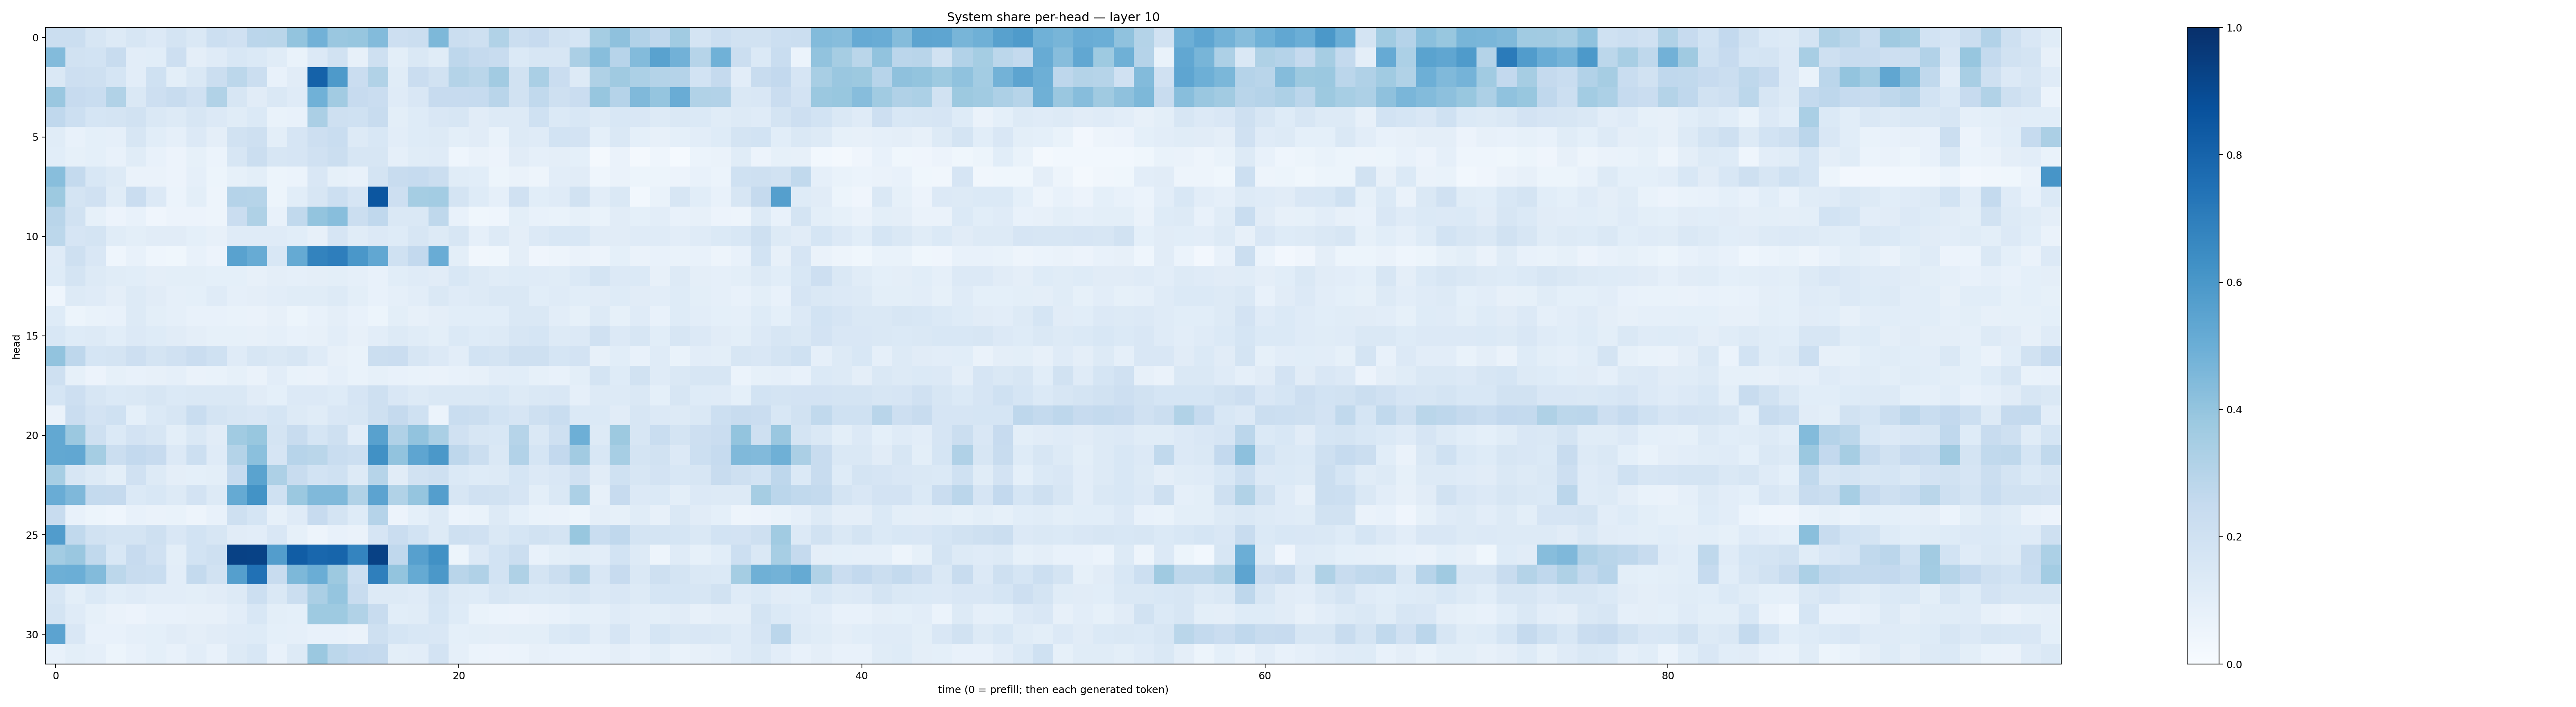

The table this chart was drawn from, first rows:
0.22551352, 0.22422399, 0.15908504, 0.1321443, 0.16088878, 0.13479303, 0.1769246, 0.14729294, 0.21750788, 0.19644828, 0.28267258, 0.28607878, 0.40012556, 0.48313445, 0.3851869, 0.392444, 0.4390737, 0.21361487, 0.22464877, 0.45440182, 0.22461656, 0.20873415, 0.31537333, 0.22462238
0.4381, 0.1949, 0.1863, 0.2421, 0.1049, 0.1073, 0.2117, 0.09495, 0.1182, 0.1545, 0.1383, 0.1153, 0.0689, 0.1338, 0.1938, 0.08134, 0.2082, 0.09918, 0.1468, 0.116, 0.2771, 0.2528, 0.2421, 0.1406
0.144, 0.2136, 0.2054, 0.1704, 0.1023, 0.2, 0.1014, 0.1415, 0.225, 0.2792, 0.2261, 0.07089, 0.1123, 0.8054, 0.5888, 0.2285, 0.3159, 0.1166, 0.2276, 0.1945, 0.3071, 0.2887, 0.3615, 0.1896
0.384, 0.2436, 0.2306, 0.3126, 0.1411, 0.2144, 0.2411, 0.1982, 0.3147, 0.1599, 0.1127, 0.1446, 0.1181, 0.487, 0.363, 0.2459, 0.2267, 0.1179, 0.151, 0.2423, 0.2425, 0.2482, 0.2901, 0.1928
0.2695, 0.2167, 0.1697, 0.1744, 0.1933, 0.1417, 0.1265, 0.1626, 0.1366, 0.1146, 0.139, 0.0673, 0.07549, 0.3358, 0.2066, 0.2009, 0.2355, 0.1012, 0.1242, 0.1507, 0.1578, 0.1107, 0.1325, 0.1267
0.1139, 0.07083, 0.09002, 0.08971, 0.1621, 0.1073, 0.08741, 0.1366, 0.09558, 0.1903, 0.2098, 0.09958, 0.1679, 0.2133, 0.2308, 0.1315, 0.154, 0.1047, 0.1218, 0.1274, 0.1, 0.1118, 0.0682, 0.1313
0.1085, 0.08397, 0.09045, 0.07169, 0.1162, 0.07193, 0.05524, 0.08355, 0.06124, 0.1595, 0.2262, 0.1633, 0.1649, 0.1979, 0.2226, 0.1623, 0.1576, 0.08645, 0.1137, 0.1189, 0.04391, 0.0631, 0.05606, 0.1118
0.4292, 0.2551, 0.1557, 0.1251, 0.06611, 0.06359, 0.05737, 0.08868, 0.0534, 0.08375, 0.1002, 0.05319, 0.0592, 0.1487, 0.08412, 0.07348, 0.1787, 0.2396, 0.2491, 0.2244, 0.1167, 0.1058, 0.05172, 0.064
0.3757, 0.1748, 0.1991, 0.1135, 0.2284, 0.1357, 0.05869, 0.09908, 0.04865, 0.3014, 0.2981, 0.05332, 0.1066, 0.1638, 0.217, 0.1661, 0.8539, 0.2146, 0.3549, 0.3573, 0.1775, 0.1237, 0.08651, 0.1965
0.2892, 0.1907, 0.08536, 0.05661, 0.07625, 0.03996, 0.0549, 0.0567, 0.05029, 0.23, 0.3234, 0.07524, 0.2649, 0.4003, 0.4282, 0.2223, 0.2692, 0.1456, 0.1481, 0.2697, 0.07722, 0.0368, 0.04453, 0.1001
0.2784, 0.1671, 0.1745, 0.1151, 0.09777, 0.1117, 0.1111, 0.09312, 0.07918, 0.1173, 0.119, 0.1176, 0.1079, 0.08122, 0.1665, 0.1134, 0.1341, 0.1229, 0.1571, 0.1293, 0.1577, 0.08662, 0.1295, 0.09728
0.1205, 0.2104, 0.1493, 0.04537, 0.07433, 0.04477, 0.03607, 0.07627, 0.05605, 0.5512, 0.51, 0.156, 0.5185, 0.6795, 0.6967, 0.5999, 0.5308, 0.2002, 0.2604, 0.5068, 0.09904, 0.03214, 0.03829, 0.09638
0.124, 0.1738, 0.1305, 0.1168, 0.1065, 0.09553, 0.1011, 0.09796, 0.09061, 0.09221, 0.07966, 0.09737, 0.08916, 0.09412, 0.09792, 0.08837, 0.07256, 0.1087, 0.1172, 0.1127, 0.1552, 0.1326, 0.117, 0.1234
0.04326, 0.127, 0.1208, 0.09557, 0.1302, 0.1128, 0.08717, 0.09075, 0.1186, 0.08714, 0.09388, 0.1024, 0.1163, 0.116, 0.1293, 0.09917, 0.07118, 0.08919, 0.1035, 0.1477, 0.1181, 0.1257, 0.1458, 0.1418
0.1221, 0.05161, 0.06756, 0.07197, 0.1256, 0.1015, 0.08719, 0.07095, 0.07612, 0.06896, 0.0635, 0.07993, 0.05356, 0.07317, 0.09679, 0.07376, 0.0529, 0.09859, 0.07895, 0.09513, 0.1057, 0.1063, 0.1088, 0.1426
0.1556, 0.1235, 0.127, 0.1072, 0.1366, 0.1244, 0.1108, 0.09522, 0.08448, 0.08542, 0.07983, 0.08898, 0.07599, 0.07916, 0.1048, 0.07915, 0.1053, 0.131, 0.1156, 0.1002, 0.138, 0.1237, 0.1319, 0.1566
0.4046, 0.2752, 0.1692, 0.1739, 0.2116, 0.1757, 0.1967, 0.2282, 0.1993, 0.1198, 0.159, 0.1419, 0.1636, 0.1192, 0.07884, 0.07002, 0.2206, 0.2274, 0.1584, 0.1362, 0.105, 0.186, 0.175, 0.2041
0.2061, 0.08591, 0.05553, 0.084, 0.07734, 0.08023, 0.08721, 0.06257, 0.06669, 0.08464, 0.06273, 0.1035, 0.07017, 0.06369, 0.0862, 0.06789, 0.08556, 0.07799, 0.06922, 0.06298, 0.07151, 0.07815, 0.1031, 0.1079
0.1689, 0.2126, 0.1599, 0.1389, 0.147, 0.1608, 0.1368, 0.1435, 0.1411, 0.1444, 0.1104, 0.09169, 0.1353, 0.1348, 0.1241, 0.166, 0.2107, 0.1496, 0.1298, 0.1459, 0.1412, 0.1429, 0.1541, 0.1302
0.06263, 0.2299, 0.1813, 0.1995, 0.09226, 0.1369, 0.1595, 0.2312, 0.1774, 0.1635, 0.1515, 0.1698, 0.128, 0.1146, 0.1487, 0.1605, 0.2087, 0.2513, 0.2023, 0.06053, 0.2306, 0.2228, 0.1854, 0.1647
0.5264, 0.3812, 0.2086, 0.1392, 0.1829, 0.1594, 0.09958, 0.1424, 0.1113, 0.3648, 0.3883, 0.1723, 0.2379, 0.1708, 0.2088, 0.1053, 0.5578, 0.3196, 0.4057, 0.3376, 0.1974, 0.1584, 0.1559, 0.2998
0.5241, 0.529, 0.3551, 0.2264, 0.2605, 0.2427, 0.1339, 0.2187, 0.1189, 0.3066, 0.4208, 0.1654, 0.2958, 0.2866, 0.2333, 0.216, 0.6258, 0.4058, 0.539, 0.597, 0.2748, 0.2204, 0.1426, 0.3087
0.3461, 0.1581, 0.127, 0.09895, 0.1959, 0.1293, 0.09517, 0.09263, 0.09796, 0.2484, 0.5481, 0.3277, 0.2383, 0.1865, 0.2026, 0.1262, 0.2979, 0.1128, 0.1914, 0.2044, 0.14, 0.1243, 0.1274, 0.1697
0.5049, 0.4508, 0.254, 0.2508, 0.1389, 0.1531, 0.1267, 0.1805, 0.1295, 0.5175, 0.6184, 0.2029, 0.3811, 0.4465, 0.4457, 0.3143, 0.5441, 0.3156, 0.3956, 0.5677, 0.1601, 0.1978, 0.1891, 0.165
0.2394, 0.07172, 0.05371, 0.04561, 0.07725, 0.06254, 0.06817, 0.04993, 0.07268, 0.2081, 0.1701, 0.08291, 0.1179, 0.2422, 0.1782, 0.122, 0.3014, 0.05811, 0.09186, 0.1251, 0.06134, 0.06773, 0.1301, 0.09184
0.5748, 0.2638, 0.1938, 0.1726, 0.178, 0.2083, 0.1487, 0.1853, 0.1588, 0.1121, 0.1054, 0.1486, 0.08427, 0.05017, 0.07669, 0.06387, 0.1648, 0.2268, 0.1862, 0.1319, 0.2092, 0.1965, 0.1418, 0.1717
0.3564, 0.3839, 0.2628, 0.1536, 0.2431, 0.1984, 0.1009, 0.184, 0.2101, 0.932, 0.9276, 0.5731, 0.8262, 0.7869, 0.7939, 0.6732, 0.9312, 0.2693, 0.5602, 0.6265, 0.05376, 0.1343, 0.1872, 0.2244
0.495, 0.4995, 0.4399, 0.2779, 0.2347, 0.2334, 0.1041, 0.2551, 0.1878, 0.5647, 0.7467, 0.2415, 0.4563, 0.5034, 0.3776, 0.2154, 0.6945, 0.3985, 0.5194, 0.597, 0.2908, 0.3173, 0.184, 0.322
0.1614, 0.09803, 0.1382, 0.1059, 0.1175, 0.1032, 0.1017, 0.09946, 0.1111, 0.1313, 0.215, 0.1431, 0.2188, 0.3335, 0.3982, 0.24, 0.1274, 0.1293, 0.1176, 0.1753, 0.1265, 0.1229, 0.1614, 0.1416
0.1756, 0.1176, 0.08509, 0.06346, 0.05849, 0.07303, 0.0776, 0.07909, 0.07977, 0.104, 0.1554, 0.101, 0.09012, 0.3735, 0.3732, 0.3154, 0.2421, 0.1092, 0.1136, 0.1695, 0.1247, 0.06671, 0.061, 0.05788
0.5439, 0.152, 0.0779, 0.07617, 0.08601, 0.09295, 0.1126, 0.0964, 0.1116, 0.119, 0.124, 0.0914, 0.08663, 0.0742, 0.07469, 0.06383, 0.2109, 0.1717, 0.1547, 0.1517, 0.0927, 0.09842, 0.09498, 0.09937
0.07235, 0.1001, 0.08651, 0.05265, 0.07432, 0.09266, 0.07731, 0.1038, 0.07407, 0.1311, 0.1548, 0.07802, 0.1323, 0.3794, 0.2799, 0.2591, 0.2524, 0.09987, 0.1026, 0.1809, 0.08758, 0.05991, 0.05778, 0.05958
